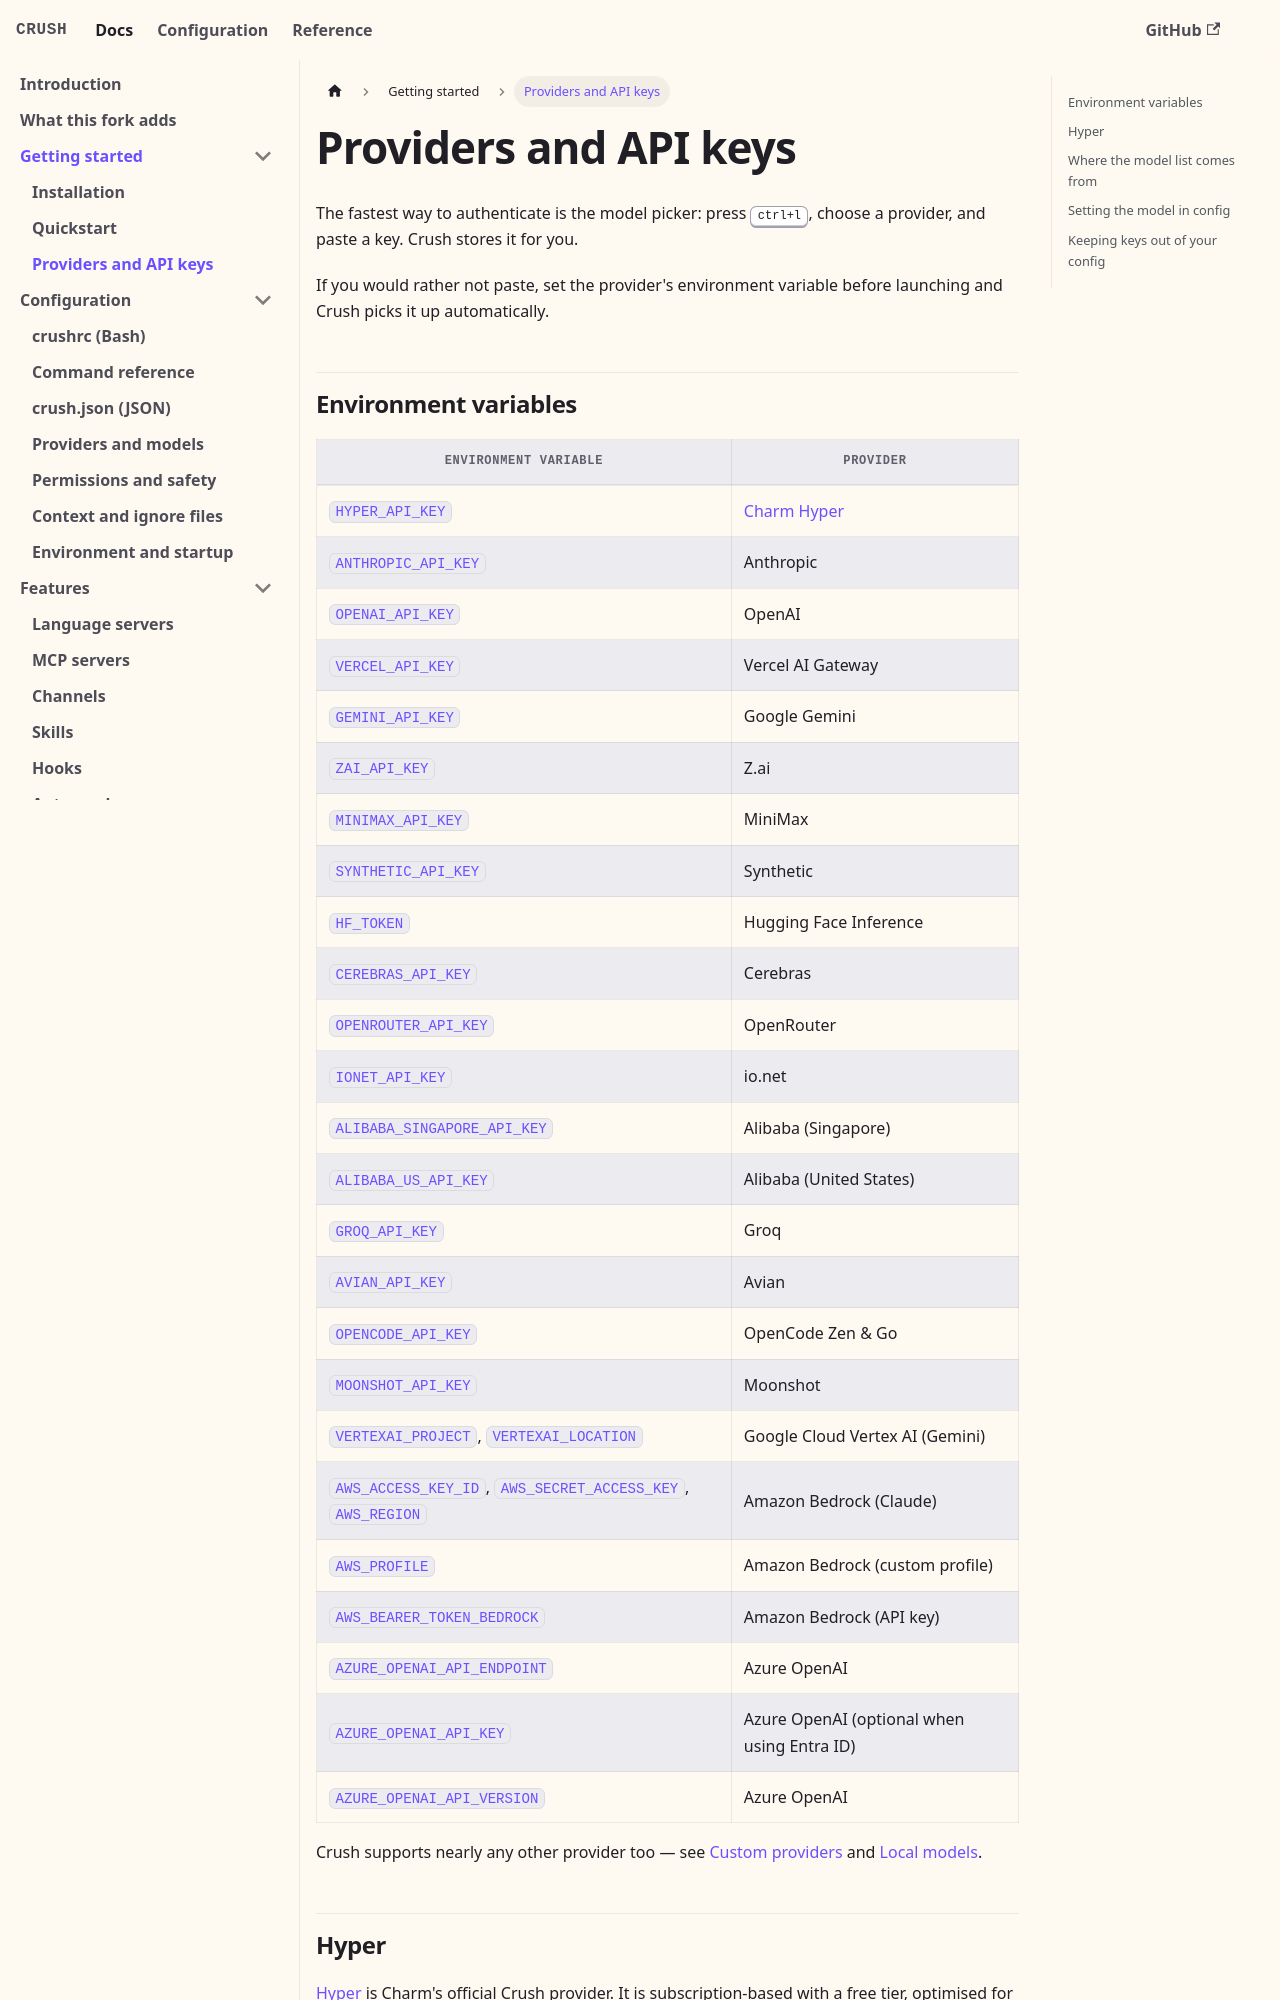

repository: BrunoKrugel/crush · page: getting-started/providers-and-api-keys.html · generator: docusaurus

---
id: providers-and-api-keys
title: Providers and API keys
sidebar_position: 3
description: Every provider Crush knows about out of the box and the environment variable that authenticates it.
---

# Providers and API keys

The fastest way to authenticate is the model picker: press <kbd>ctrl+l</kbd>,
choose a provider, and paste a key. Crush stores it for you.

If you would rather not paste, set the provider's environment variable before
launching and Crush picks it up automatically.

## Environment variables

| Environment variable | Provider |
| --- | --- |
| `HYPER_API_KEY` | [Charm Hyper](https://hyper.charm.land) |
| `ANTHROPIC_API_KEY` | Anthropic |
| `OPENAI_API_KEY` | OpenAI |
| `VERCEL_API_KEY` | Vercel AI Gateway |
| `GEMINI_API_KEY` | Google Gemini |
| `ZAI_API_KEY` | Z.ai |
| `MINIMAX_API_KEY` | MiniMax |
| `SYNTHETIC_API_KEY` | Synthetic |
| `HF_TOKEN` | Hugging Face Inference |
| `CEREBRAS_API_KEY` | Cerebras |
| `OPENROUTER_API_KEY` | OpenRouter |
| `IONET_API_KEY` | io.net |
| `ALIBABA_SINGAPORE_API_KEY` | Alibaba (Singapore) |
| `ALIBABA_US_API_KEY` | Alibaba (United States) |
| `GROQ_API_KEY` | Groq |
| `AVIAN_API_KEY` | Avian |
| `OPENCODE_API_KEY` | OpenCode Zen & Go |
| `MOONSHOT_API_KEY` | Moonshot |
| `VERTEXAI_PROJECT`, `VERTEXAI_LOCATION` | Google Cloud Vertex AI (Gemini) |
| `AWS_ACCESS_KEY_ID`, `AWS_SECRET_ACCESS_KEY`, `AWS_REGION` | Amazon Bedrock (Claude) |
| `AWS_PROFILE` | Amazon Bedrock (custom profile) |
| `AWS_BEARER_TOKEN_BEDROCK` | Amazon Bedrock (API key) |
| `AZURE_OPENAI_API_ENDPOINT` | Azure OpenAI |
| `AZURE_OPENAI_API_KEY` | Azure OpenAI (optional when using Entra ID) |
| `AZURE_OPENAI_API_VERSION` | Azure OpenAI |

Crush supports nearly any other provider too — see
[Custom providers](/configuration/providers) and
[Local models](/configuration/providers#local-models).
